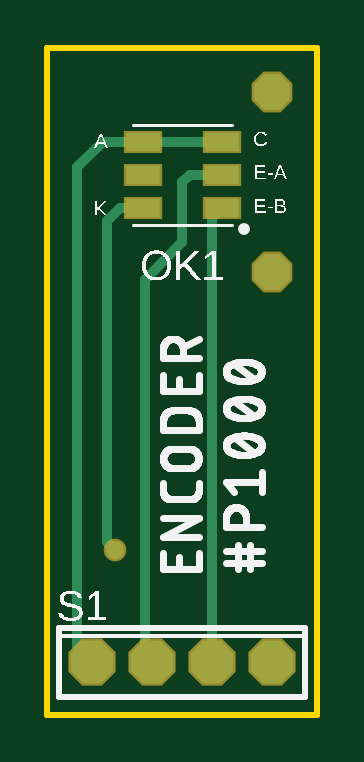
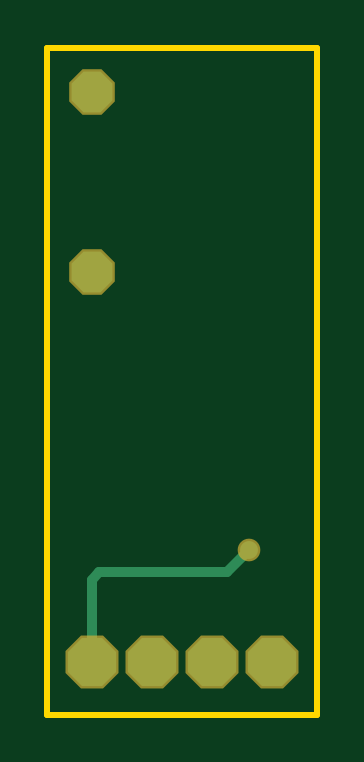
Circuit board: 7 layer files. Board 11.4 x 28.2 mm.
- bottom_copper: copper_bottom.gbr (517 bytes)
- top_copper: copper_top.gbr (928 bytes)
- outline: profile.gbr (257 bytes)
- top_silk: silkscreen_top.gbr (36398 bytes)
- bottom_mask: soldermask_bottom.gbr (377 bytes)
- top_mask: soldermask_top.gbr (514 bytes)
- paste: solderpaste_top.gbr (306 bytes)

=== bottom_copper: copper_bottom.gbr ===
G04 EAGLE Gerber RS-274X export*
G75*
%MOMM*%
%FSLAX34Y34*%
%LPD*%
%INBottom Copper*%
%IPPOS*%
%AMOC8*
5,1,8,0,0,1.08239X$1,22.5*%
G01*
G04 Define Apertures*
%ADD10P,2.20808X8X112.5*%
%ADD11P,1.8695X8X202.5*%
%ADD12C,0.756400*%
%ADD13C,0.406400*%
D10*
X25400Y25400D03*
X50800Y25400D03*
X76200Y25400D03*
X101600Y25400D03*
D11*
X101600Y190500D03*
X101600Y266700D03*
D12*
X34925Y73025D03*
D13*
X44450Y63500D02*
X98425Y63500D01*
X44450Y63500D02*
X34925Y73025D01*
X98425Y63500D02*
X101600Y60325D01*
X101600Y25400D01*
M02*

=== top_copper: copper_top.gbr ===
G04 EAGLE Gerber RS-274X export*
G75*
%MOMM*%
%FSLAX34Y34*%
%LPD*%
%INTop Copper*%
%IPPOS*%
%AMOC8*
5,1,8,0,0,1.08239X$1,22.5*%
G01*
G04 Define Apertures*
%ADD10R,1.461900X0.773600*%
%ADD11P,1.9483X8X112.5*%
%ADD12P,1.64956X8X202.5*%
%ADD13C,0.406400*%
%ADD14C,0.756400*%
D10*
X80348Y217775D03*
X80348Y231775D03*
X80348Y245775D03*
X46652Y245775D03*
X46652Y231775D03*
X46652Y217775D03*
D11*
X25400Y25400D03*
X50800Y25400D03*
X76200Y25400D03*
X101600Y25400D03*
D12*
X101600Y190500D03*
X101600Y266700D03*
D13*
X80348Y245775D02*
X46652Y245775D01*
X29875Y245775D01*
X19050Y234950D01*
X19050Y31750D01*
X25400Y25400D01*
X37127Y217775D02*
X46652Y217775D01*
X37127Y217775D02*
X31750Y212398D01*
X31750Y76200D01*
X34925Y73025D01*
D14*
X34925Y73025D03*
D13*
X76200Y25400D02*
X76200Y213627D01*
X80348Y217775D01*
X80348Y231775D02*
X66675Y231775D01*
X63500Y228600D01*
X63500Y203200D01*
X47625Y187325D01*
X47625Y28575D01*
X50800Y25400D01*
M02*

=== outline: profile.gbr ===
G04 EAGLE Gerber RS-274X export*
G75*
%MOMM*%
%FSLAX34Y34*%
%LPD*%
%IN*%
%IPPOS*%
%AMOC8*
5,1,8,0,0,1.08239X$1,22.5*%
G01*
G04 Define Apertures*
%ADD10C,0.254000*%
D10*
X6350Y3175D02*
X120525Y3175D01*
X120525Y285650D01*
X6350Y285650D01*
X6350Y3175D01*
M02*

=== top_silk: silkscreen_top.gbr (36398 bytes, source omitted) ===
=== bottom_mask: soldermask_bottom.gbr ===
G04 EAGLE Gerber RS-274X export*
G75*
%MOMM*%
%FSLAX34Y34*%
%LPD*%
%INSoldermask Bottom*%
%IPPOS*%
%AMOC8*
5,1,8,0,0,1.08239X$1,22.5*%
G01*
G04 Define Apertures*
%ADD10P,2.42802X8X112.5*%
%ADD11P,2.08945X8X202.5*%
%ADD12C,0.959600*%
D10*
X25400Y25400D03*
X50800Y25400D03*
X76200Y25400D03*
X101600Y25400D03*
D11*
X101600Y190500D03*
X101600Y266700D03*
D12*
X34925Y73025D03*
M02*

=== top_mask: soldermask_top.gbr ===
G04 EAGLE Gerber RS-274X export*
G75*
%MOMM*%
%FSLAX34Y34*%
%LPD*%
%INSoldermask Top*%
%IPPOS*%
%AMOC8*
5,1,8,0,0,1.08239X$1,22.5*%
G01*
G04 Define Apertures*
%ADD10R,1.665100X0.976800*%
%ADD11P,2.16824X8X112.5*%
%ADD12P,1.8695X8X202.5*%
%ADD13C,0.959600*%
D10*
X80348Y217775D03*
X80348Y231775D03*
X80348Y245775D03*
X46652Y245775D03*
X46652Y231775D03*
X46652Y217775D03*
D11*
X25400Y25400D03*
X50800Y25400D03*
X76200Y25400D03*
X101600Y25400D03*
D12*
X101600Y190500D03*
X101600Y266700D03*
D13*
X34925Y73025D03*
M02*

=== paste: solderpaste_top.gbr ===
G04 EAGLE Gerber RS-274X export*
G75*
%MOMM*%
%FSLAX34Y34*%
%LPD*%
%INSolderpaste Top*%
%IPPOS*%
%AMOC8*
5,1,8,0,0,1.08239X$1,22.5*%
G01*
G04 Define Apertures*
%ADD10R,1.461900X0.773600*%
D10*
X80348Y217775D03*
X80348Y231775D03*
X80348Y245775D03*
X46652Y245775D03*
X46652Y231775D03*
X46652Y217775D03*
M02*

